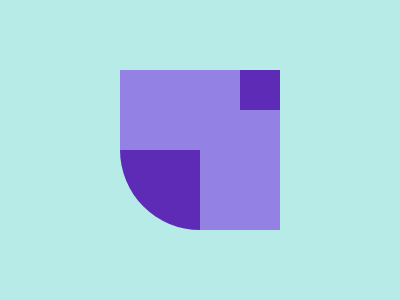

Reproduce this picture with HTML and CSS.

<style>*{background:#5E2BB7}&{margin:70 30%;border-radius:0 0 0 50%;box-shadow:inset -5em 5em#9382E4,0 0 0 9in#B6EBE7;*{margin:0 0 75%75%}}</style>